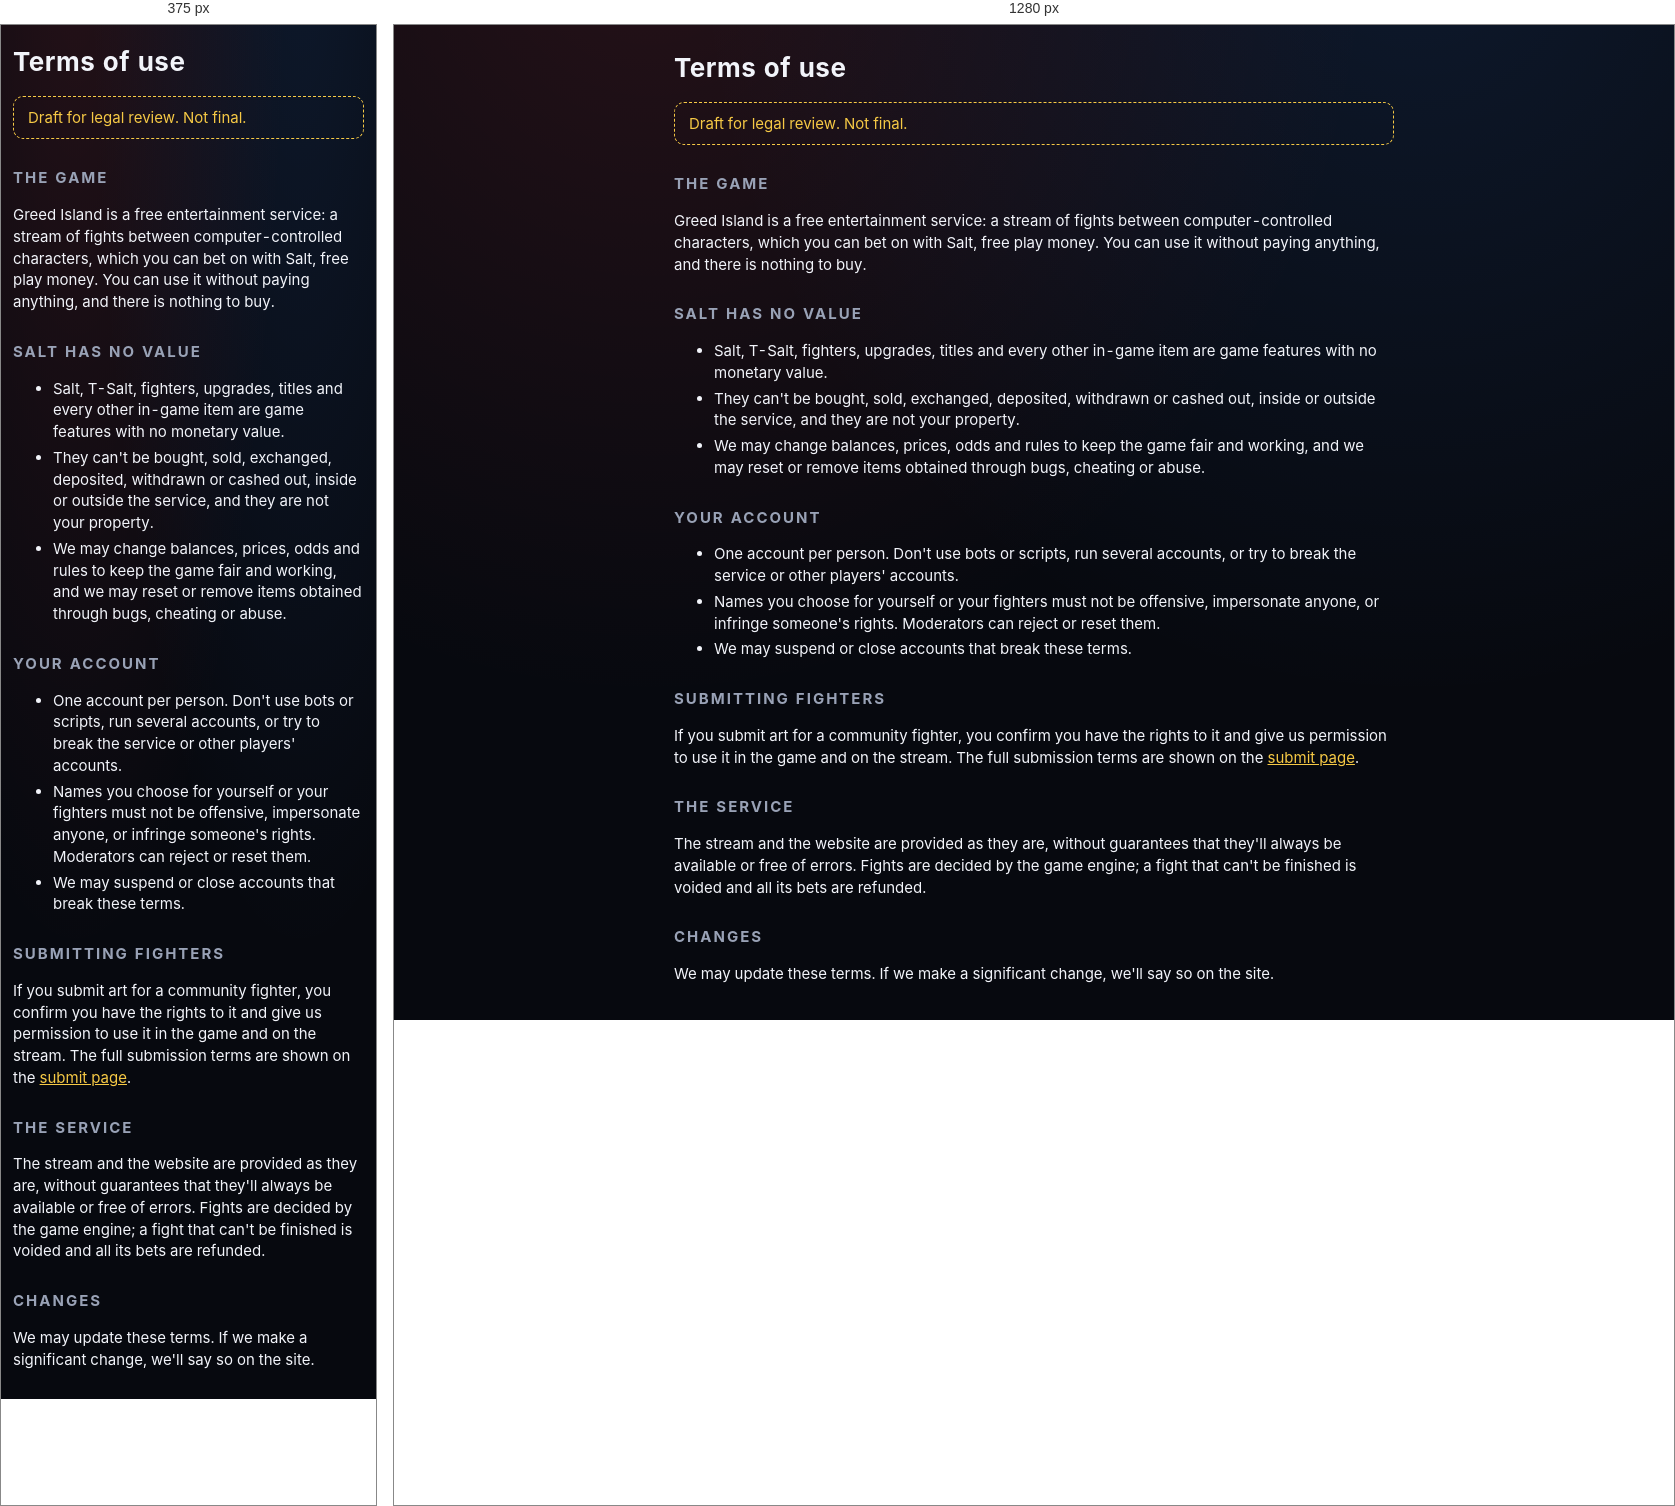
Rendered at 375 px and 1280 px, left to right.

<!-- file: terms.html -->
<!doctype html>
<html lang="en">
<head>
  <meta charset="utf-8">
  <meta name="viewport" content="width=device-width, initial-scale=1">
  <title>Terms · Greed Island</title>
  <link rel="stylesheet" href="site.css">
</head>
<body>
  <main class="page prose">
    <h1>Terms of use</h1>
    <p class="draft">Draft for legal review. Not final.</p>

    <h2>The game</h2>
    <p>Greed Island is a free entertainment service: a stream of fights between computer-controlled characters, which you can bet on with Salt, free play money. You can use it without paying anything, and there is nothing to buy.</p>

    <h2>Salt has no value</h2>
    <ul>
      <li>Salt, T-Salt, fighters, upgrades, titles and every other in-game item are game features with no monetary value.</li>
      <li>They can't be bought, sold, exchanged, deposited, withdrawn or cashed out, inside or outside the service, and they are not your property.</li>
      <li>We may change balances, prices, odds and rules to keep the game fair and working, and we may reset or remove items obtained through bugs, cheating or abuse.</li>
    </ul>

    <h2>Your account</h2>
    <ul>
      <li>One account per person. Don't use bots or scripts, run several accounts, or try to break the service or other players' accounts.</li>
      <li>Names you choose for yourself or your fighters must not be offensive, impersonate anyone, or infringe someone's rights. Moderators can reject or reset them.</li>
      <li>We may suspend or close accounts that break these terms.</li>
    </ul>

    <h2>Submitting fighters</h2>
    <p>If you submit art for a community fighter, you confirm you have the rights to it and give us permission to use it in the game and on the stream. The full submission terms are shown on the <a href="/submit.html">submit page</a>.</p>

    <h2>The service</h2>
    <p>The stream and the website are provided as they are, without guarantees that they'll always be available or free of errors. Fights are decided by the game engine; a fight that can't be finished is voided and all its bets are refunded.</p>

    <h2>Changes</h2>
    <p>We may update these terms. If we make a significant change, we'll say so on the site.</p>
  </main>
  <script src="site.js"></script>
</body>
</html>


/* @media block from site.css */
@media (max-width: 760px) {
  .top { padding: 8px 12px; }
  .nav { order: 3; width: 100%; overflow-x: auto; flex-wrap: nowrap; scrollbar-width: none; }
  .nav a { flex: none; }
  .page { padding: 14px 12px; }
  .plate .name { font-size: 16px; }
}